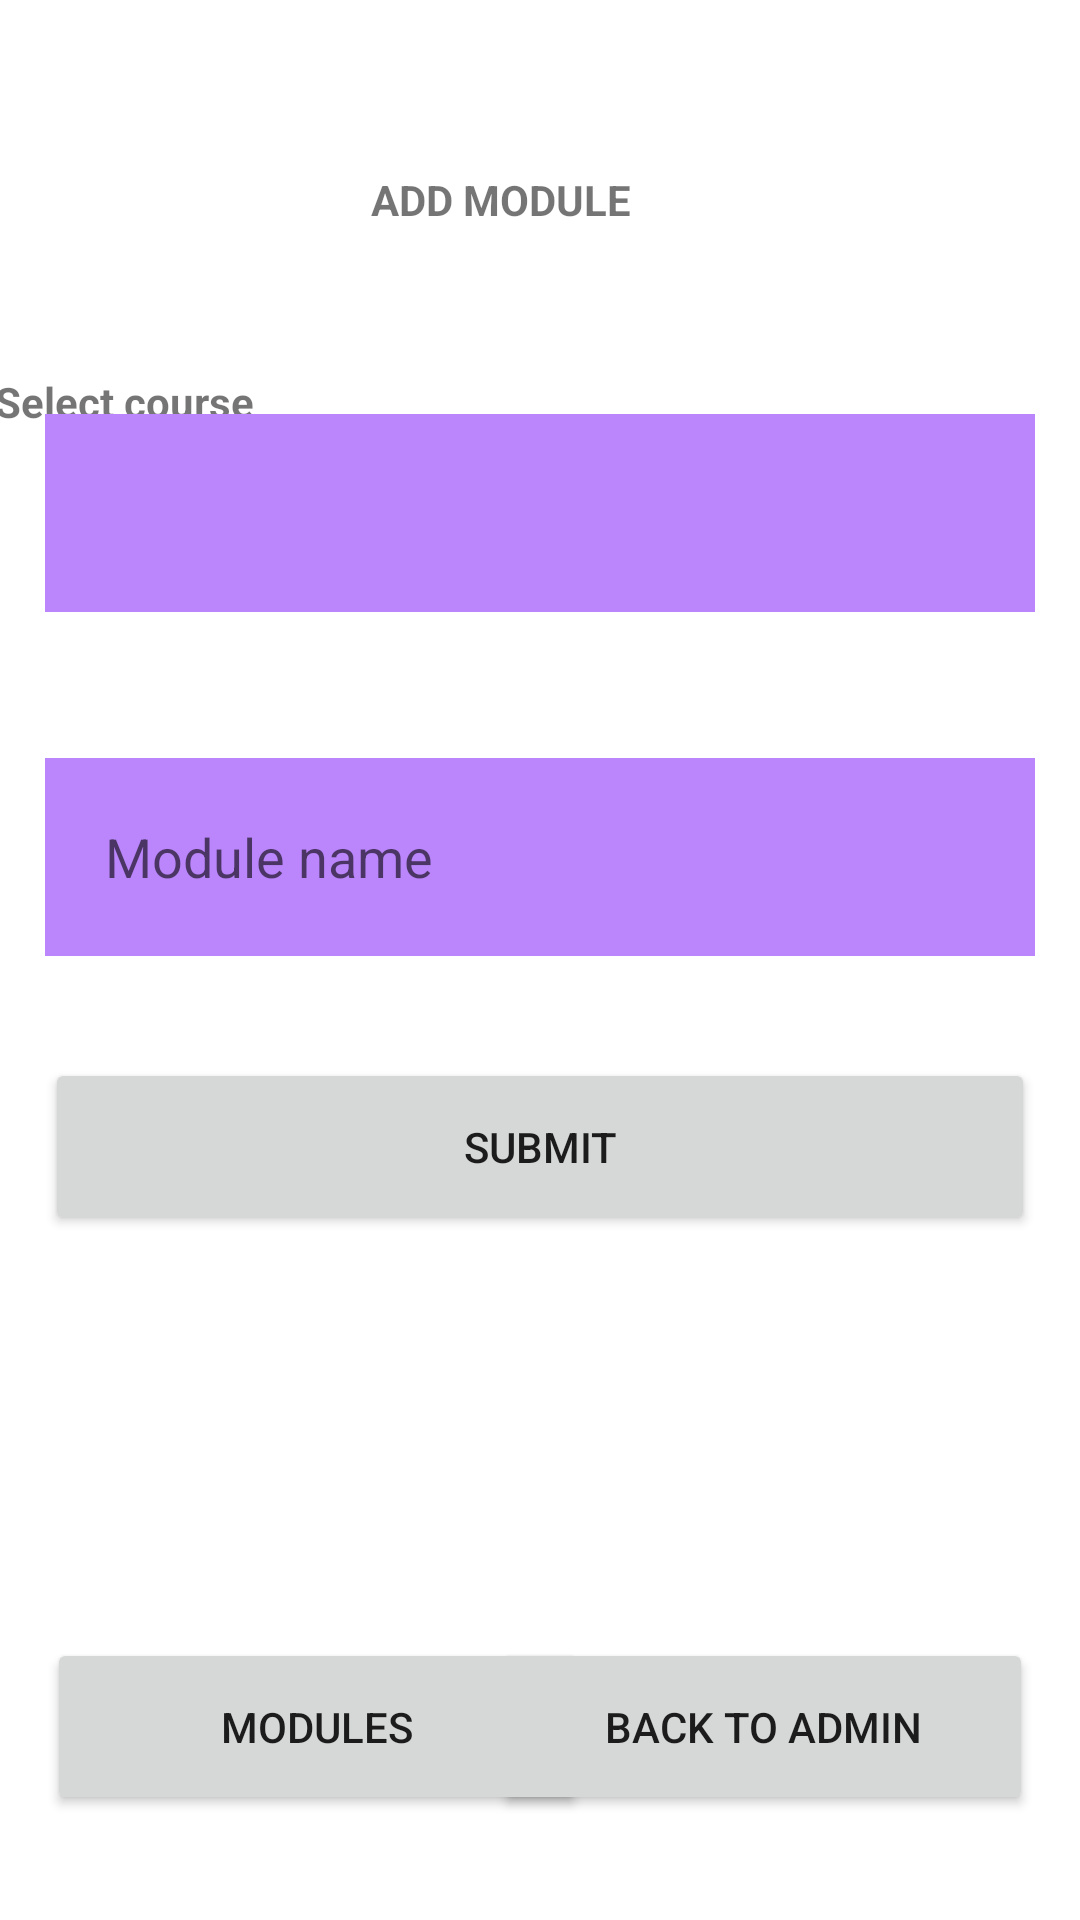

Here is an Android app screen rendered from its layout file. Give the layout XML and the strings, colors and styles it references.
<!-- AndroidManifest.xml: application theme Theme.Techpythons2023 -->
<!-- res/layout/activity_add_module.xml -->
<?xml version="1.0" encoding="utf-8"?>
<androidx.constraintlayout.widget.ConstraintLayout xmlns:android="http://schemas.android.com/apk/res/android"
    xmlns:app="http://schemas.android.com/apk/res-auto"
    xmlns:tools="http://schemas.android.com/tools"
    android:layout_width="match_parent"
    android:layout_height="match_parent"
    android:layout_gravity="center"

    tools:context=".AddModuleActivity">




    <View
        android:id="@+id/view"
        android:layout_width="409dp"
        android:layout_height="68dp"
        app:layout_constraintBottom_toBottomOf="parent"
        app:layout_constraintEnd_toEndOf="parent"
        app:layout_constraintStart_toStartOf="parent"
        app:layout_constraintTop_toTopOf="parent"
        app:layout_constraintVertical_bias="0.06" />


    <TextView
        android:id="@+id/textView4"
        android:layout_width="wrap_content"
        android:layout_height="wrap_content"
        android:text="ADD MODULE"
        android:textAlignment="center"
        android:textStyle="bold"
        app:layout_constraintBottom_toBottomOf="@+id/view"
        app:layout_constraintEnd_toEndOf="parent"
        app:layout_constraintHorizontal_bias="0.497"
        app:layout_constraintStart_toStartOf="@+id/view"
        app:layout_constraintTop_toTopOf="parent"
        app:layout_constraintVertical_bias="0.685" />

    <TextView
        android:id="@+id/textView5"
        android:layout_width="wrap_content"
        android:layout_height="wrap_content"
        android:text="Select course"
        android:textAlignment="center"
        android:textStyle="bold"
        android:paddingLeft="10dp"
        app:layout_constraintBottom_toBottomOf="parent"
        app:layout_constraintEnd_toEndOf="parent"
        app:layout_constraintHorizontal_bias="0.043"
        app:layout_constraintStart_toStartOf="@+id/view"
        app:layout_constraintTop_toTopOf="parent"
        app:layout_constraintVertical_bias="0.2" />

    <EditText
        android:id="@+id/moduleName"
        android:layout_height="66dp"
        android:layout_width="match_parent"
        android:layout_marginLeft="15dp"
        android:layout_marginRight="15dp"
        android:background="@color/purple"

        android:padding="20dp"
        android:ems="10"
        android:hint="Module name"
        android:textColor="@color/white"

        android:inputType="textPersonName"

        app:layout_constraintBottom_toBottomOf="parent"
        app:layout_constraintEnd_toEndOf="parent"
        app:layout_constraintHorizontal_bias="0.468"
        app:layout_constraintStart_toStartOf="parent"
        app:layout_constraintTop_toBottomOf="@+id/view"
        app:layout_constraintVertical_bias="0.319" />


    <Button
        android:id="@+id/submitbtn"
        android:layout_width="match_parent"
        android:layout_height="wrap_content"
        android:layout_marginLeft="15dp"
        android:layout_marginRight="15dp"
        android:padding="20dp"
        android:text="Submit"
        app:layout_constraintBottom_toBottomOf="parent"
        app:layout_constraintEnd_toEndOf="parent"
        app:layout_constraintHorizontal_bias="0.448"
        app:layout_constraintStart_toStartOf="parent"
        app:layout_constraintTop_toBottomOf="@+id/moduleName"
        app:layout_constraintVertical_bias="0.129" />

    <Button
        android:id="@+id/backtoadmin"
        android:layout_width="180dp"
        android:layout_height="wrap_content"
        android:layout_marginLeft="15dp"
        android:layout_marginRight="15dp"
        android:padding="20dp"
        android:text="Back to admin"
        app:layout_constraintBottom_toBottomOf="parent"
        app:layout_constraintEnd_toEndOf="parent"
        app:layout_constraintHorizontal_bias="0.995"
        app:layout_constraintStart_toStartOf="parent"
        app:layout_constraintTop_toBottomOf="@+id/moduleName"
        app:layout_constraintVertical_bias="0.866" />

    <Button
        android:id="@+id/backtomodbtn"
        android:layout_width="180dp"
        android:layout_height="wrap_content"
        android:layout_marginLeft="15dp"
        android:layout_marginRight="15dp"
        android:padding="20dp"
        android:text="Modules"
        app:layout_constraintBottom_toBottomOf="parent"
        app:layout_constraintEnd_toEndOf="parent"
        app:layout_constraintHorizontal_bias="0.004"
        app:layout_constraintStart_toStartOf="parent"
        app:layout_constraintTop_toBottomOf="@+id/moduleName"
        app:layout_constraintVertical_bias="0.866" />

    <Spinner
        android:id="@+id/coursesspiner"
        android:layout_width="match_parent"
        android:layout_height="66dp"
        android:layout_marginLeft="15dp"
        android:layout_marginRight="15dp"
        android:padding="0dp"
        android:background="@color/purple"
        app:layout_constraintBottom_toTopOf="@+id/moduleName"
        app:layout_constraintEnd_toEndOf="parent"
        app:layout_constraintHorizontal_bias="0.444"
        app:layout_constraintStart_toStartOf="parent"
        app:layout_constraintTop_toTopOf="parent"
        app:layout_constraintVertical_bias="0.739" />


</androidx.constraintlayout.widget.ConstraintLayout>
<!-- resources referenced by this layout -->
<resources>
  <color name="purple">#FFBB86FC</color>
  <color name="white">#FFFFFFFF</color>
  <style name="Theme.Techpythons2023" parent="Theme.MaterialComponents.DayNight.NoActionBar">
          
          <item name="colorPrimary">@color/purple_500</item>
          <item name="colorPrimaryVariant">@color/purple_700</item>
          <item name="colorOnPrimary">@color/white</item>
          
          <item name="colorSecondary">@color/teal_200</item>
          <item name="colorSecondaryVariant">@color/teal_700</item>
          <item name="colorOnSecondary">@color/black</item>
          
          <item name="android:statusBarColor">?attr/colorPrimaryVariant</item>
          
      </style>
  <color name="purple_500">#FF6200EE</color>
  <color name="purple_700">#FF3700B3</color>
  <color name="teal_200">#FF03DAC5</color>
  <color name="teal_700">#FF018786</color>
  <color name="black">#FF000000</color>
</resources>
